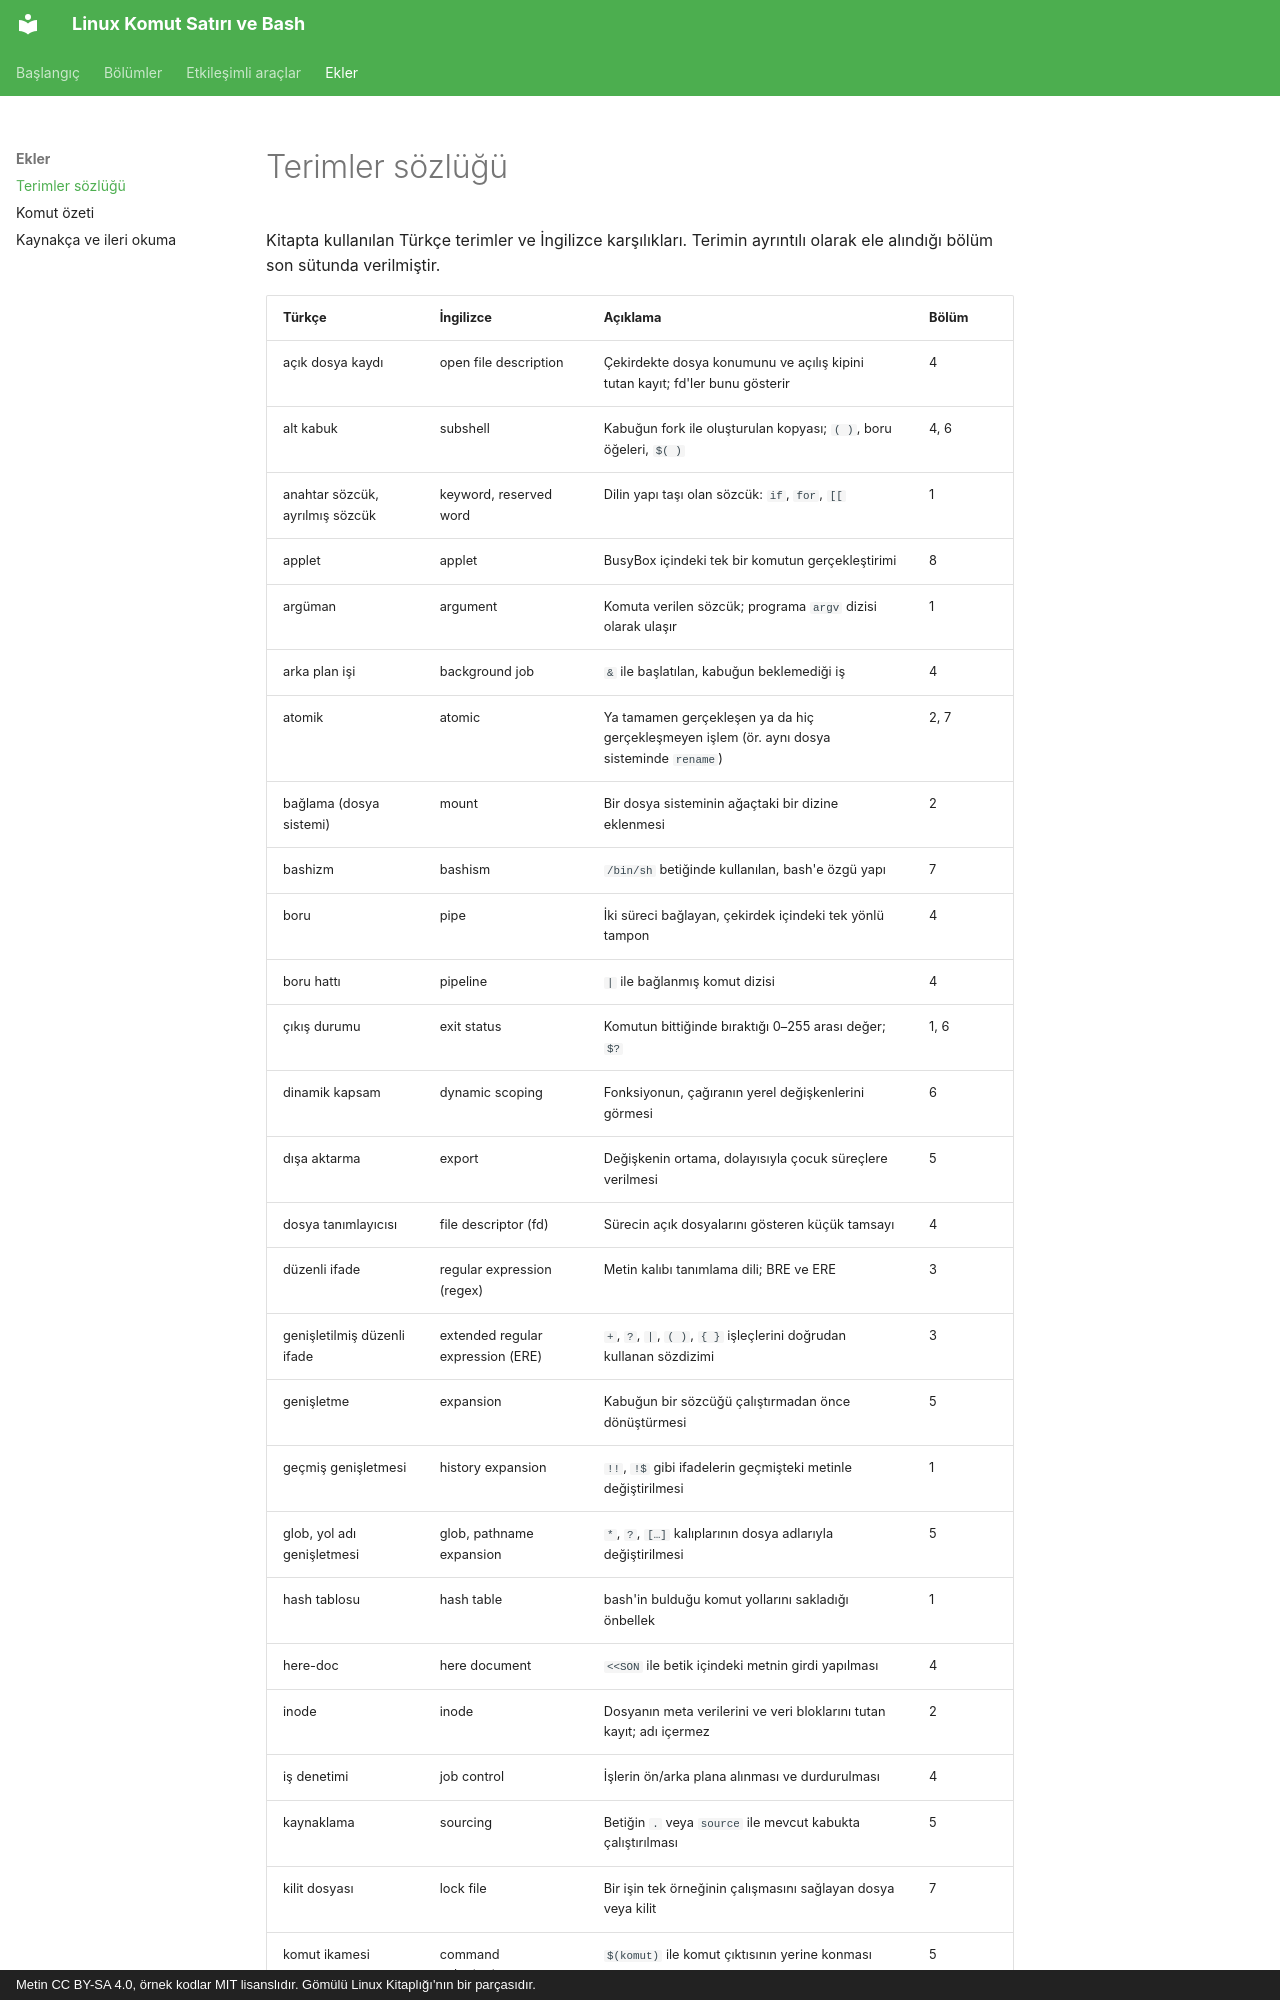

repository: mfguney/bash-komut-satiri · page: ekler/sozluk.html · generator: mkdocs · copyright: Metin CC BY-SA 4.0, örnek kodlar MIT lisanslıdır. Gömülü Linux Kitaplığı'nın bir parçasıdır.

# Terimler sözlüğü

Kitapta kullanılan Türkçe terimler ve İngilizce karşılıkları. Terimin ayrıntılı olarak ele alındığı
bölüm son sütunda verilmiştir.

| Türkçe | İngilizce | Açıklama | Bölüm |
|---|---|---|---|
| açık dosya kaydı | open file description | Çekirdekte dosya konumunu ve açılış kipini tutan kayıt; fd'ler bunu gösterir | 4 |
| alt kabuk | subshell | Kabuğun fork ile oluşturulan kopyası; `( )`, boru öğeleri, `$( )` | 4, 6 |
| anahtar sözcük, ayrılmış sözcük | keyword, reserved word | Dilin yapı taşı olan sözcük: `if`, `for`, `[[` | 1 |
| applet | applet | BusyBox içindeki tek bir komutun gerçekleştirimi | 8 |
| argüman | argument | Komuta verilen sözcük; programa `argv` dizisi olarak ulaşır | 1 |
| arka plan işi | background job | `&` ile başlatılan, kabuğun beklemediği iş | 4 |
| atomik | atomic | Ya tamamen gerçekleşen ya da hiç gerçekleşmeyen işlem (ör. aynı dosya sisteminde `rename`) | 2, 7 |
| bağlama (dosya sistemi) | mount | Bir dosya sisteminin ağaçtaki bir dizine eklenmesi | 2 |
| bashizm | bashism | `/bin/sh` betiğinde kullanılan, bash'e özgü yapı | 7 |
| boru | pipe | İki süreci bağlayan, çekirdek içindeki tek yönlü tampon | 4 |
| boru hattı | pipeline | <code>&#124;</code> ile bağlanmış komut dizisi | 4 |
| çıkış durumu | exit status | Komutun bittiğinde bıraktığı 0–255 arası değer; `$?` | 1, 6 |
| dinamik kapsam | dynamic scoping | Fonksiyonun, çağıranın yerel değişkenlerini görmesi | 6 |
| dışa aktarma | export | Değişkenin ortama, dolayısıyla çocuk süreçlere verilmesi | 5 |
| dosya tanımlayıcısı | file descriptor (fd) | Sürecin açık dosyalarını gösteren küçük tamsayı | 4 |
| düzenli ifade | regular expression (regex) | Metin kalıbı tanımlama dili; BRE ve ERE | 3 |
| genişletilmiş düzenli ifade | extended regular expression (ERE) | `+`, `?`, <code>&#124;</code>, `( )`, `{ }` işleçlerini doğrudan kullanan sözdizimi | 3 |
| genişletme | expansion | Kabuğun bir sözcüğü çalıştırmadan önce dönüştürmesi | 5 |
| geçmiş genişletmesi | history expansion | `!!`, `!$` gibi ifadelerin geçmişteki metinle değiştirilmesi | 1 |
| glob, yol adı genişletmesi | glob, pathname expansion | `*`, `?`, `[…]` kalıplarının dosya adlarıyla değiştirilmesi | 5 |
| hash tablosu | hash table | bash'in bulduğu komut yollarını sakladığı önbellek | 1 |
| here-doc | here document | `<<SON` ile betik içindeki metnin girdi yapılması | 4 |
| inode | inode | Dosyanın meta verilerini ve veri bloklarını tutan kayıt; adı içermez | 2 |
| iş denetimi | job control | İşlerin ön/arka plana alınması ve durdurulması | 4 |
| kaynaklama | sourcing | Betiğin `.` veya `source` ile mevcut kabukta çalıştırılması | 5 |
| kilit dosyası | lock file | Bir işin tek örneğinin çalışmasını sağlayan dosya veya kilit | 7 |
| komut ikamesi | command substitution | `$(komut)` ile komut çıktısının yerine konması | 5 |
| kon
